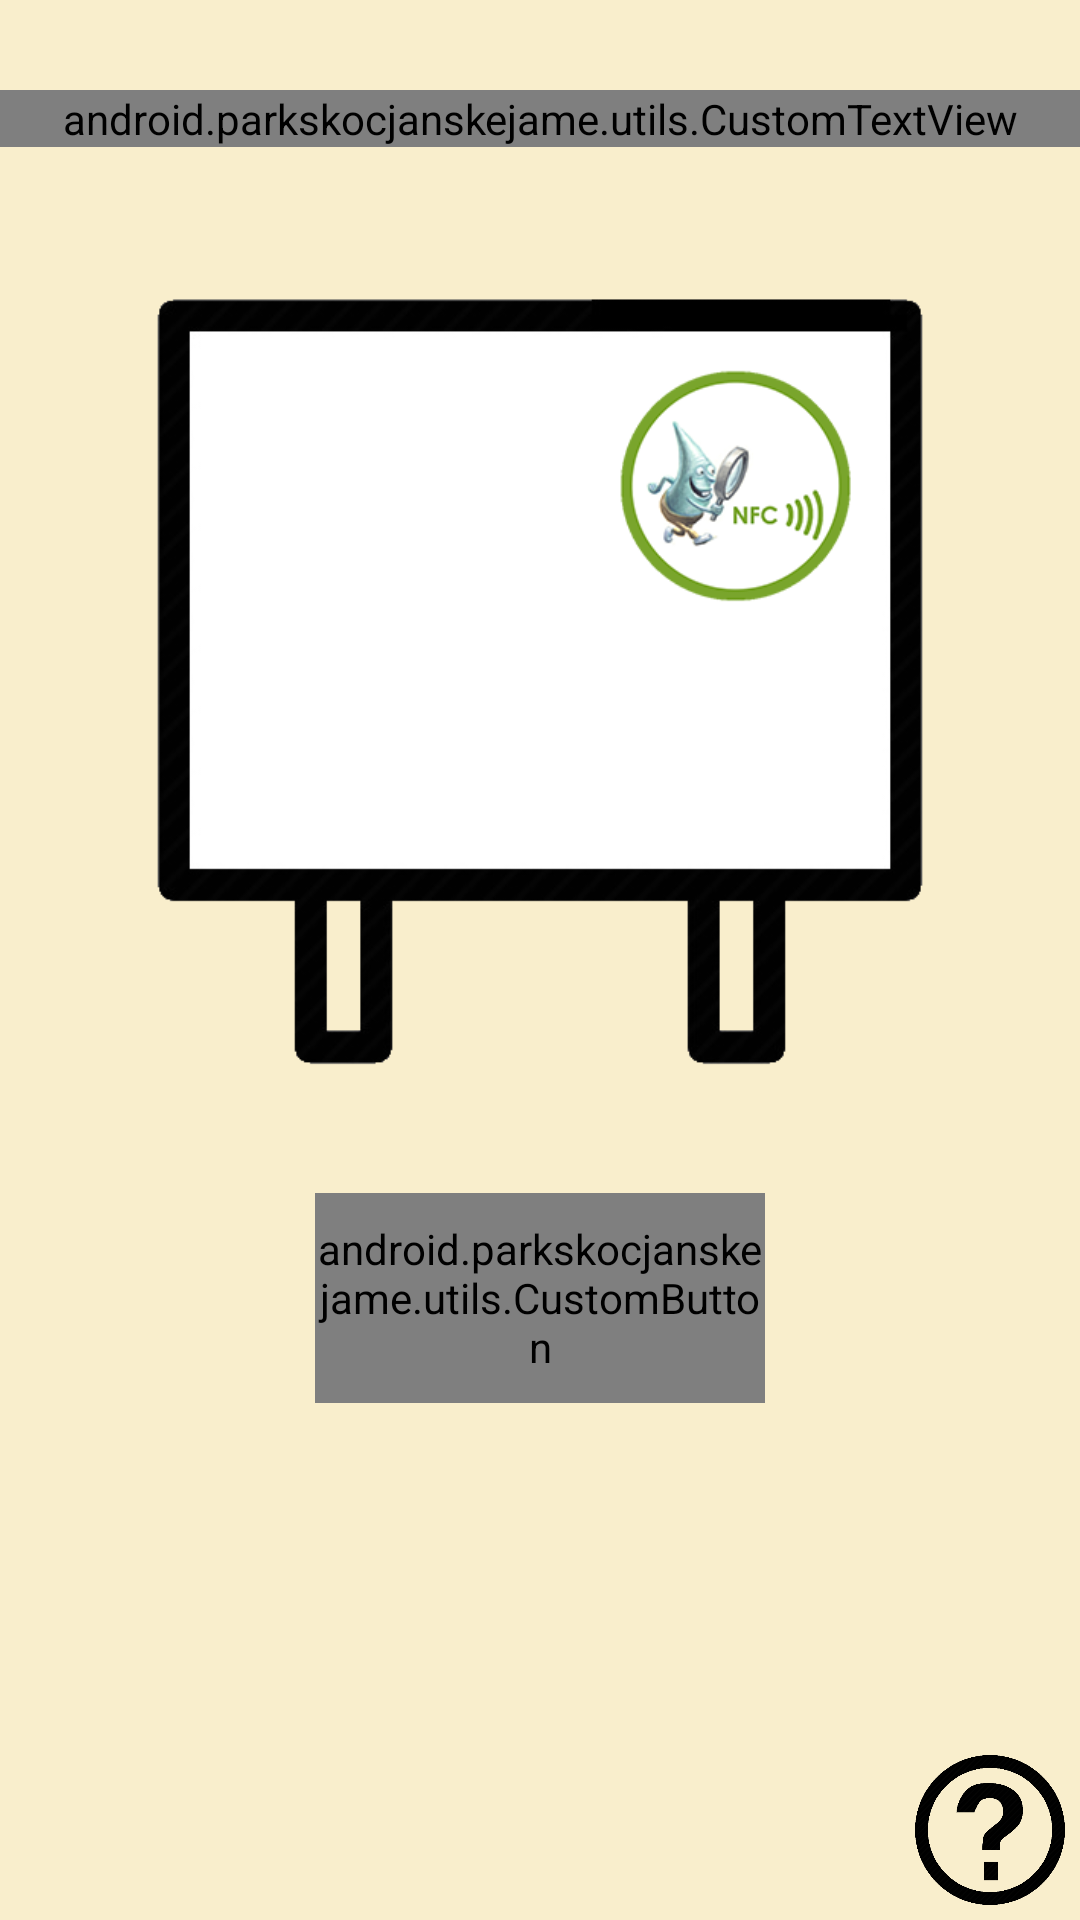

This screen was rendered from an Android layout file. Write that file and the resources it references.
<!-- AndroidManifest.xml: application theme AppTheme -->
<!-- res/layout/homescreen.xml -->
<?xml version="1.0" encoding="utf-8"?>
<RelativeLayout
xmlns:android="http://schemas.android.com/apk/res/android"
xmlns:app="http://schemas.android.com/apk/res-auto"
xmlns:tools="http://schemas.android.com/tools"
android:layout_width="match_parent"
android:layout_height="match_parent"
android:layout_margin="10dp"
tools:context="android.parkskocjanskejame.HomeScreen">

<android.parkskocjanskejame.utils.CustomTextView
    android:id="@+id/homescreenText"
    android:layout_width="match_parent"
    android:layout_height="wrap_content"
    android:layout_alignParentStart="true"
    android:layout_alignParentTop="true"
    android:layout_marginTop="30dp"
    android:fontFamily="s"
    android:gravity="center"
    android:lines="2"
    android:text="@string/homeScreen"
    android:textColor="@color/textColor"
    android:textSize="35dp"
    android:typeface="normal"
    android:paddingLeft="10dp"
    android:paddingRight="10dp"/>

    <android.parkskocjanskejame.utils.CustomButton
        android:id="@+id/homescreenButton"
        android:layout_width="150dp"
        android:layout_height="70dp"
        android:layout_below="@+id/homescreenImage"
        android:layout_centerHorizontal="true"
        android:layout_marginTop="40dp"
        android:background="@drawable/custombutton"
        android:gravity="center"
        android:text="@string/zacni"
        android:textColor="@color/buttonTextColor"
        android:textSize="20dp" />

    <ImageView
        android:id="@+id/homescreenImage"
        android:layout_width="match_parent"
        android:layout_height="wrap_content"
        android:adjustViewBounds="true"
        android:layout_marginLeft="50dp"
        android:layout_marginRight="50dp"
        android:layout_marginTop="30dp"
        android:layout_below="@+id/homescreenText"

        android:layout_centerHorizontal="true"

        app:srcCompat="@drawable/nfcboard1" />

    

<ImageView
    android:id="@+id/help"
    android:layout_width="50dp"
    android:layout_height="50dp"
    android:layout_margin="5dp"
    android:layout_alignParentBottom="true"
    android:layout_alignParentEnd="true"
    app:srcCompat="@drawable/help" />

</RelativeLayout>
<!-- resources referenced by this layout -->
<resources>
  <color name="buttonTextColor">#FFFFFF</color>
  <color name="colorAccent">#FF4081</color>
  <color name="textColor">#000000</color>
  <!-- drawable custombutton (drawable) -->
  <?xml version="1.0" encoding="utf-8"?>
  <selector xmlns:android="http://schemas.android.com/apk/res/android" >
      <item >
          <shape android:shape="rectangle"  >
              <corners android:radius="10dp" />/>
              <gradient
                  android:startColor="@color/buttonColor"
                  android:endColor="@color/buttonColor" />
          </shape>
      </item>
  </selector>
  <!-- drawable help: png bitmap (drawable-nodpi, 12070 bytes) -->
  <!-- drawable nfcboard: png bitmap (drawable-nodpi, 38239 bytes) -->
  <!-- drawable nfcboard1: png bitmap (drawable, 39004 bytes) -->
  <string name="homeScreen">Find and collect NFC badges</string>
  <string name="zacni">Start</string>
  <style name="AppTheme" parent="Theme.AppCompat.Light.NoActionBar">
          
          <item name="colorPrimary">@color/colorPrimary</item>
          <item name="colorPrimaryDark">@color/buttonColor</item>
          <item name="colorAccent">@color/colorAccent</item>
          <item name="android:windowBackground">@color/mainColor</item>
      </style>
  <color name="buttonColor">#79a52c</color>
  <color name="colorPrimary">#3F51B5</color>
  <color name="mainColor">#f9eecc</color>
</resources>
